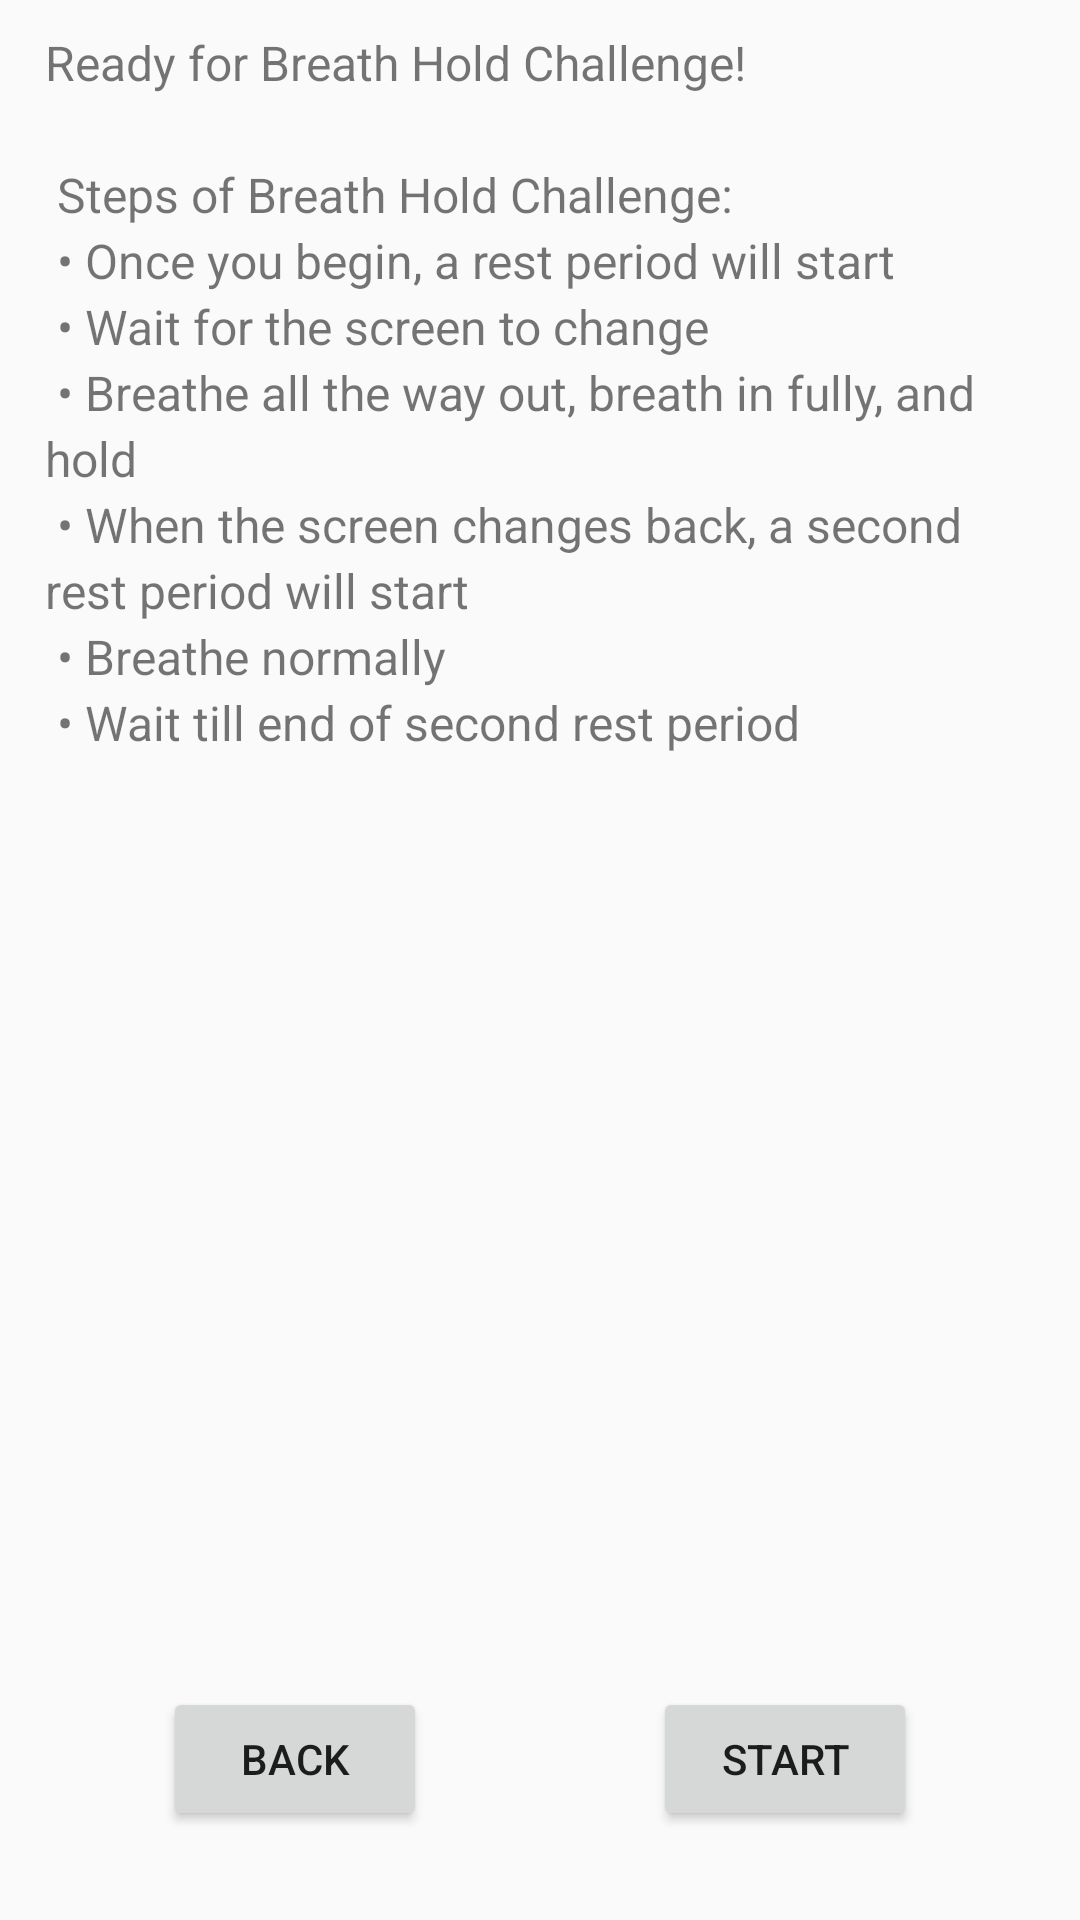

Produce the Android XML layout that renders to this screen, including the resource entries it uses.
<!-- AndroidManifest.xml: application theme AppTheme -->
<!-- res/layout/fragment_breathhold.xml -->
<?xml version="1.0" encoding="utf-8"?>
<androidx.constraintlayout.widget.ConstraintLayout
    xmlns:android="http://schemas.android.com/apk/res/android"
    xmlns:app="http://schemas.android.com/apk/res-auto"
    xmlns:tools="http://schemas.android.com/tools"
    android:layout_width="match_parent"
    android:layout_height="match_parent"
    android:screenOrientation="portrait"
    tools:context="ucla.erlab.brainresearch.studyui.breathhold.BreathHoldFragment">

    

    <TextView
        android:id="@+id/textView_BreathHoldGuide"
        android:layout_width="match_parent"
        android:layout_height="wrap_content"
        android:layout_marginStart="15dp"
        android:layout_marginEnd="15dp"
        android:layout_marginTop="10dp"
        android:lineSpacingExtra="3sp"
        android:text="@string/breathHold_guide"
        android:textSize="16sp"
        app:layout_constraintStart_toStartOf="parent"
        app:layout_constraintEnd_toEndOf="parent"
        app:layout_constraintTop_toTopOf="parent" />

    <Button
        style="@style/Widget.AppCompat.Button"
        android:id="@+id/button_Back"
        android:layout_width="wrap_content"
        android:layout_height="wrap_content"
        android:text="Back"
        app:layout_constraintHorizontal_bias="0.2"
        app:layout_constraintVertical_bias="0.95"
        app:layout_constraintStart_toStartOf="parent"
        app:layout_constraintEnd_toEndOf="parent"
        app:layout_constraintTop_toTopOf="parent"
        app:layout_constraintBottom_toBottomOf="parent" />

    <Button
        style="@style/Widget.AppCompat.Button"
        android:id="@+id/button_Next"
        android:layout_width="wrap_content"
        android:layout_height="wrap_content"
        android:text="Start"
        app:layout_constraintHorizontal_bias="0.8"
        app:layout_constraintVertical_bias="0.95"
        app:layout_constraintStart_toStartOf="parent"
        app:layout_constraintEnd_toEndOf="parent"
        app:layout_constraintTop_toTopOf="parent"
        app:layout_constraintBottom_toBottomOf="parent" />

</androidx.constraintlayout.widget.ConstraintLayout>
<!-- resources referenced by this layout -->
<resources>
  <string name="breathHold_guide">
          Ready for Breath Hold Challenge!\n
          \n
          Steps of Breath Hold Challenge:\n
          \u2022 Once you begin, a rest period will start\n
          \u2022 Wait for the screen to change\n
          \u2022 Breathe all the way out, breath in fully, and hold\n
          \u2022 When the screen changes back, a second rest period will start\n
          \u2022 Breathe normally\n
          \u2022 Wait till end of second rest period\n
      </string>
  <style name="AppTheme" parent="Theme.AppCompat.Light.DarkActionBar">
          
          <item name="colorPrimary">@color/colorPrimary</item>
          <item name="colorPrimaryDark">@color/colorPrimaryDark</item>
          <item name="colorAccent">@color/colorAccent</item>
      </style>
  <color name="colorPrimary">#008577</color>
  <color name="colorPrimaryDark">#00574B</color>
  <color name="colorAccent">#D81B60</color>
</resources>
